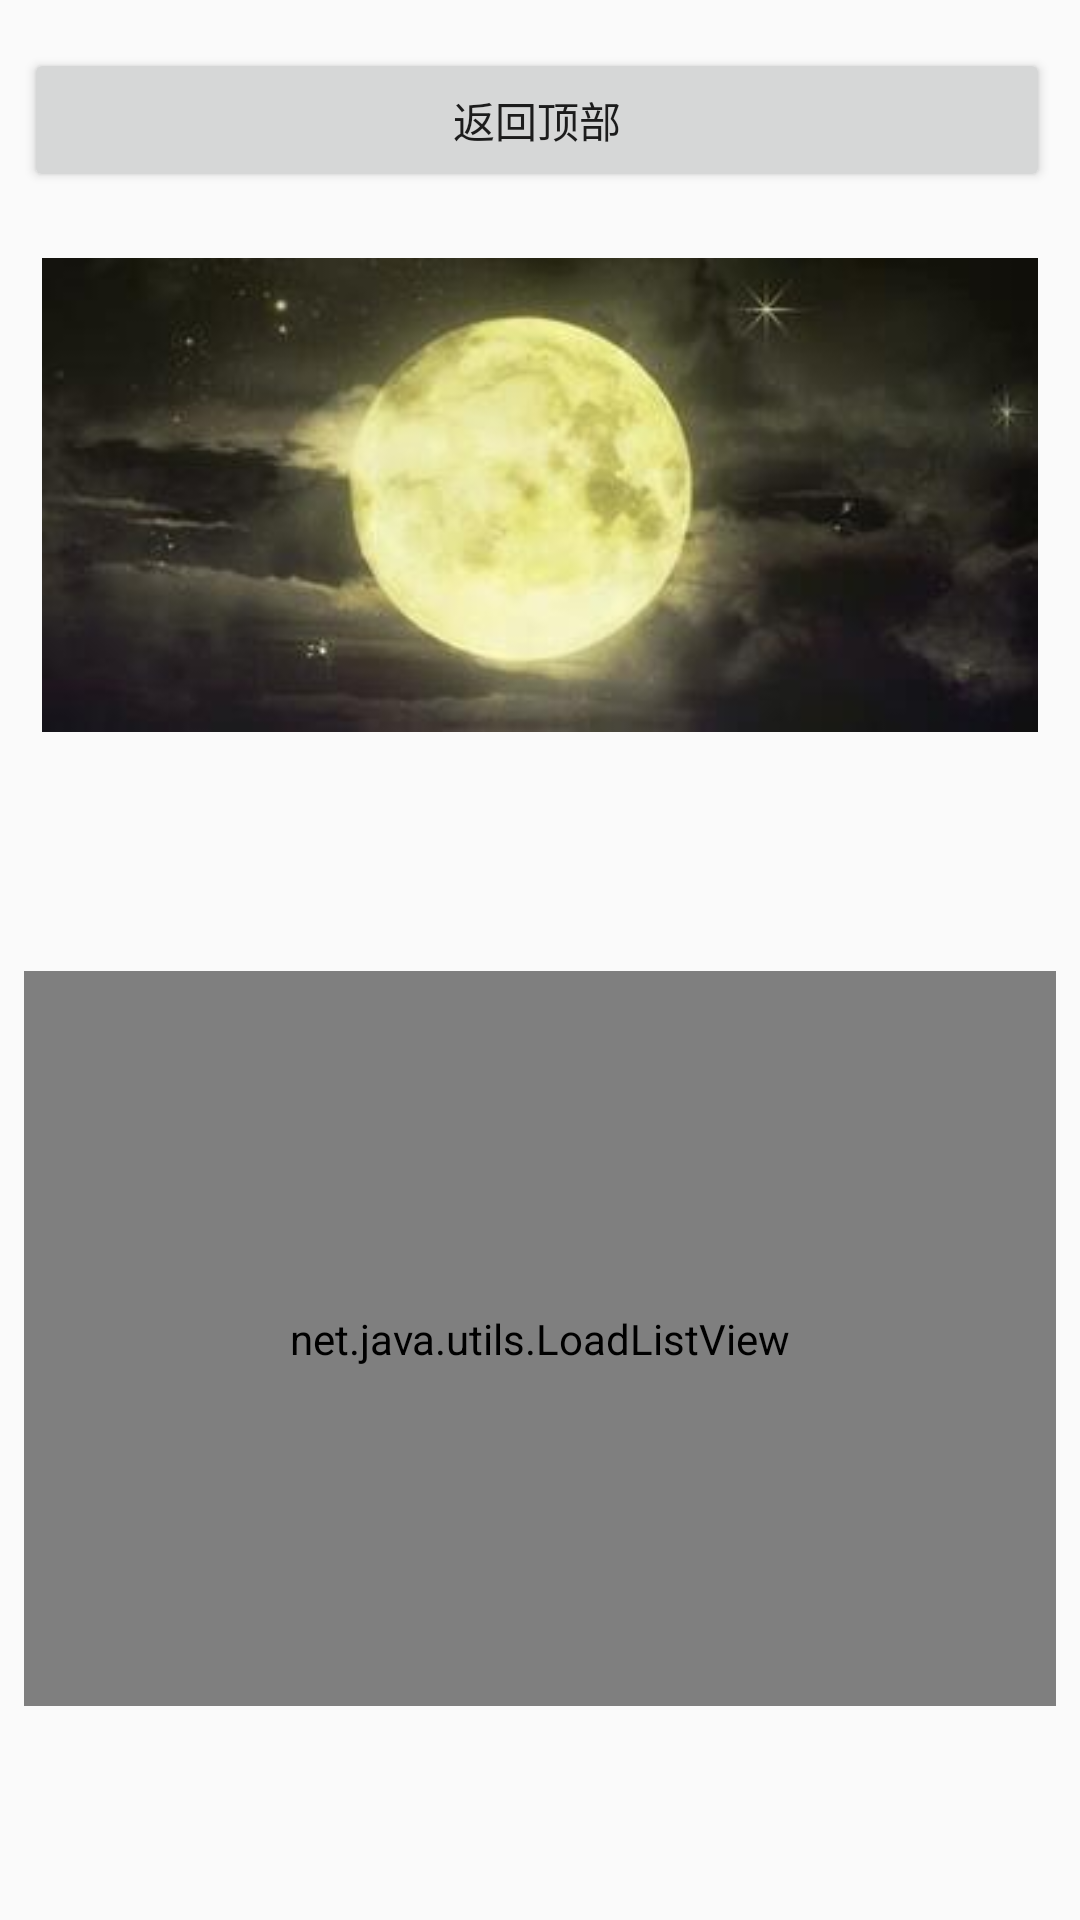

Here is an Android app screen rendered from its layout file. Give the layout XML and the strings, colors and styles it references.
<!-- AndroidManifest.xml: application theme AppTheme -->
<!-- res/layout/activity_list_scroll.xml -->
<?xml version="1.0" encoding="utf-8"?>
<android.support.constraint.ConstraintLayout xmlns:android="http://schemas.android.com/apk/res/android"
    xmlns:app="http://schemas.android.com/apk/res-auto"
    xmlns:tools="http://schemas.android.com/tools"
    android:layout_width="match_parent"
    android:layout_height="match_parent">

    <net.java.utils.LoadListView
        android:id="@+id/scrollView"
        android:layout_width="344dp"
        android:layout_height="245dp"
        android:layout_marginBottom="7dp"
        android:layout_marginEnd="8dp"
        android:layout_marginStart="8dp"
        android:layout_marginTop="15dp"
        app:layout_constraintBottom_toBottomOf="parent"
        app:layout_constraintEnd_toEndOf="parent"
        app:layout_constraintHorizontal_bias="0.0"
        app:layout_constraintStart_toStartOf="parent"
        app:layout_constraintTop_toBottomOf="@+id/imageView" />

    <Button
        android:id="@+id/btnTop"
        android:layout_width="342dp"
        android:layout_height="wrap_content"
        android:layout_marginEnd="10dp"
        android:layout_marginStart="8dp"
        android:layout_marginTop="16dp"
        android:onClick="backTop"
        android:text="返回顶部"
        app:layout_constraintEnd_toEndOf="parent"
        app:layout_constraintHorizontal_bias="1.0"
        app:layout_constraintStart_toStartOf="parent"
        app:layout_constraintTop_toTopOf="parent" />

    <ImageView
        android:id="@+id/imageView"
        android:layout_width="344dp"
        android:layout_height="158dp"
        android:layout_marginEnd="8dp"
        android:layout_marginStart="8dp"
        android:layout_marginTop="22dp"
        app:layout_constraintEnd_toEndOf="parent"
        app:layout_constraintHorizontal_bias="0.0"
        app:layout_constraintStart_toStartOf="parent"
        app:layout_constraintTop_toBottomOf="@+id/btnTop"
        app:srcCompat="@mipmap/yuez" />

</android.support.constraint.ConstraintLayout>
<!-- resources referenced by this layout -->
<resources>
  <!-- mipmap yuez: jpg bitmap (mipmap-xhdpi, 7473 bytes) -->
  <style name="AppTheme" parent="Theme.AppCompat.Light.DarkActionBar">
          
          <item name="colorPrimary">@color/colorPrimary</item>
          <item name="colorPrimaryDark">@color/colorPrimaryDark</item>
          <item name="colorAccent">@color/colorAccent</item>
      </style>
  <!-- not gathered from this repository: default colours our renderer supplied (Android Studio template values) -->
  <color name="colorPrimary">#FF6200EE</color>
  <color name="colorPrimaryDark">#FF3700B3</color>
  <color name="colorAccent">#FF03DAC5</color>
</resources>
